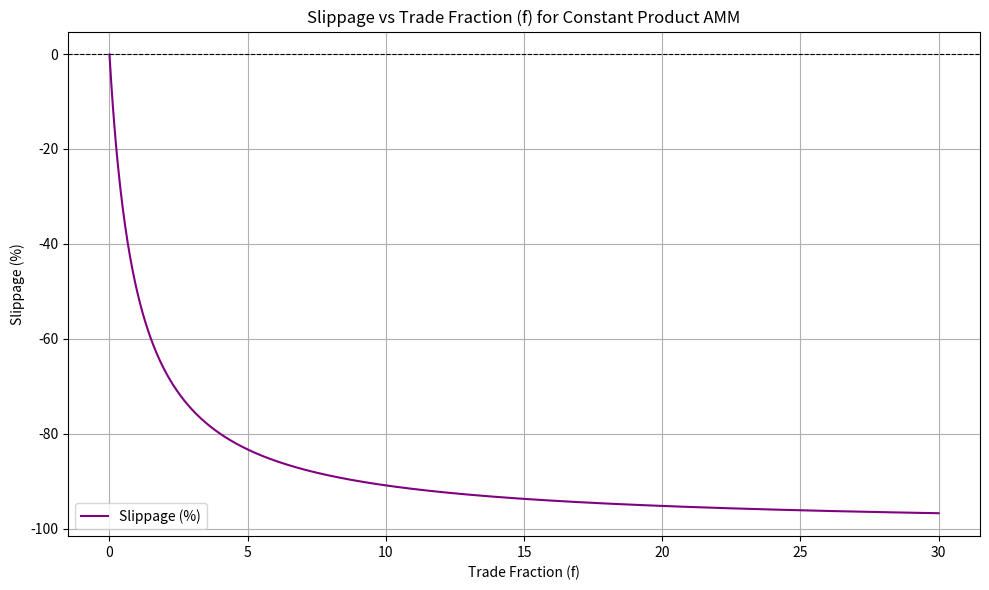

This chart was generated by the following Python code:
import numpy as np
import matplotlib.pyplot as plt

# Extend trade fractions from 0.001 up to 5 (to allow f > 1)
f_values = np.linspace(0.001, 30, 1000)

# Compute slippage using the formula: S = -f / (1 + f)
slippage_percent = -f_values / (1 + f_values) * 100  # convert to percentage

# Plot
plt.figure(figsize=(10, 6))
plt.plot(f_values, slippage_percent, label='Slippage (%)', color='purple')
plt.title("Slippage vs Trade Fraction (f) for Constant Product AMM")
plt.xlabel("Trade Fraction (f)")
plt.ylabel("Slippage (%)")
plt.grid(True)
plt.axhline(0, color='black', linewidth=0.8, linestyle='--')
plt.legend()
plt.tight_layout()
plt.savefig("slippage vs fraction.png")
plt.show()
